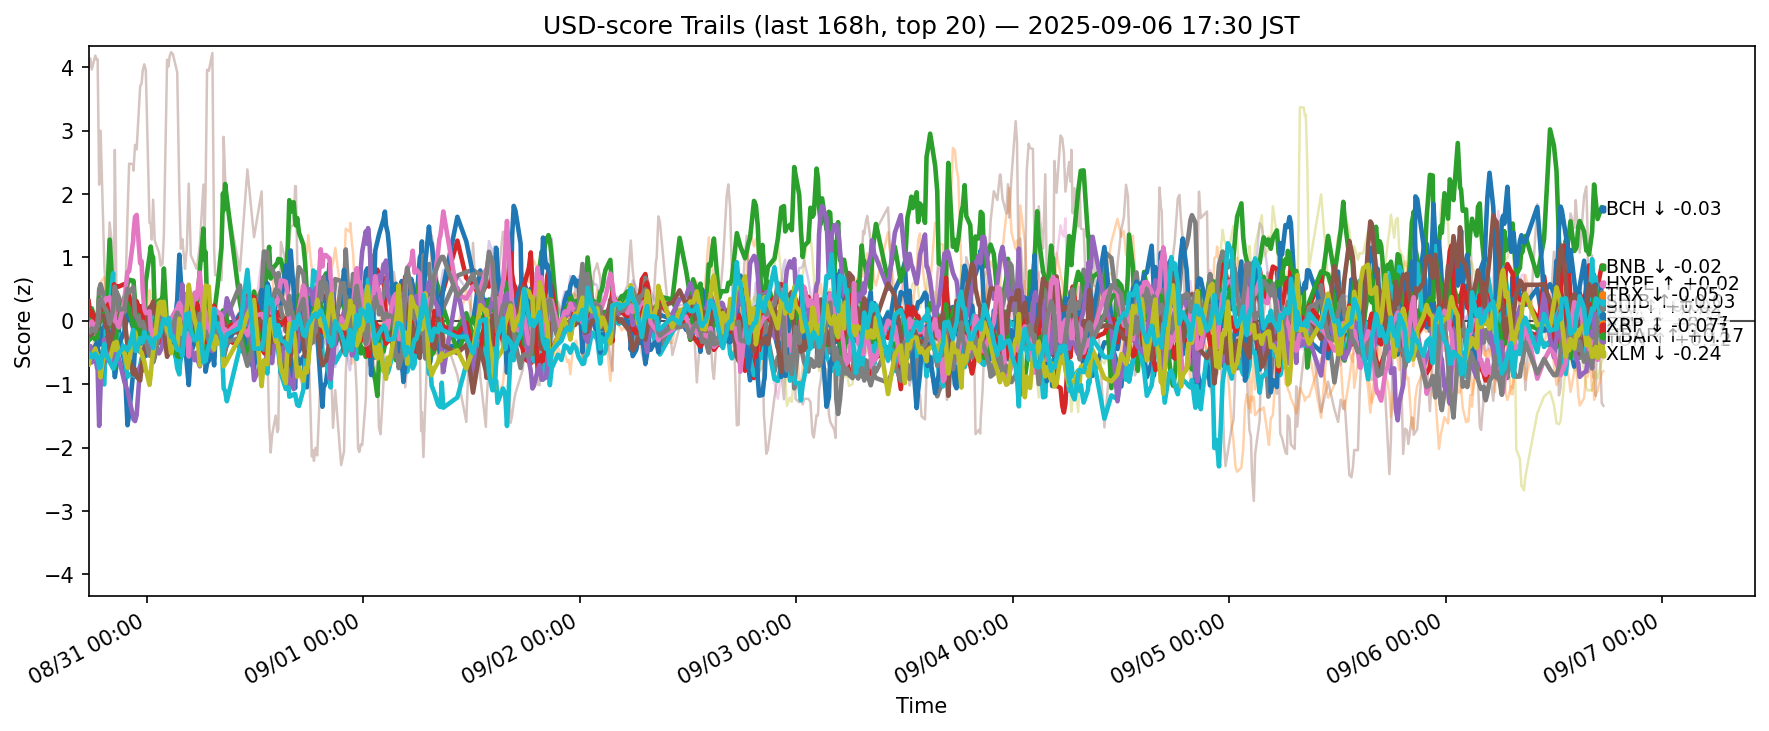

The table this chart was drawn from, first rows:
ts, side, symbol, score
2025-08-30 08:31:29.703260+00:00, usd, ADA, 0.1879
2025-08-30 08:31:29.703260+00:00, usd, AVAX, -0.5077
2025-08-30 08:31:29.703260+00:00, usd, BCH, -0.3117
2025-08-30 08:31:29.703260+00:00, usd, BNB, -0.06477
2025-08-30 08:31:29.703260+00:00, usd, BTC, -0.2454
2025-08-30 08:31:29.703260+00:00, usd, CRO, 3.975
2025-08-30 08:31:29.703260+00:00, usd, DOGE, 0.2124
2025-08-30 08:31:29.703260+00:00, usd, ETH, -0.05948
2025-08-30 08:31:29.703260+00:00, usd, HBAR, -0.6336
2025-08-30 08:31:29.703260+00:00, usd, HYPE, -0.4645
2025-08-30 08:31:29.703260+00:00, usd, LINK, -0.3837
2025-08-30 08:31:29.703260+00:00, usd, LTC, -0.09216
2025-08-30 08:31:29.703260+00:00, usd, SHIB, 0.3099
2025-08-30 08:31:29.703260+00:00, usd, SOL, -0.3847
2025-08-30 08:31:29.703260+00:00, usd, SUI, -0.1825
2025-08-30 08:31:29.703260+00:00, usd, TON, -0.06781
2025-08-30 08:31:29.703260+00:00, usd, TRX, -0.1665
2025-08-30 08:31:29.703260+00:00, usd, UNI, 0.07105
2025-08-30 08:31:29.703260+00:00, usd, XLM, -0.6882
2025-08-30 08:31:29.703260+00:00, usd, XRP, -0.5595
2025-08-30 08:42:31.767844+00:00, usd, ADA, 0.04607
2025-08-30 08:42:31.767844+00:00, usd, AVAX, -0.4253
2025-08-30 08:42:31.767844+00:00, usd, BCH, -0.2817
2025-08-30 08:42:31.767844+00:00, usd, BNB, -0.07706
2025-08-30 08:42:31.767844+00:00, usd, BTC, -0.2628
2025-08-30 08:42:31.767844+00:00, usd, CRO, 4.14
2025-08-30 08:42:31.767844+00:00, usd, DOGE, 0.05971
2025-08-30 08:42:31.767844+00:00, usd, ETH, -0.08093
2025-08-30 08:42:31.767844+00:00, usd, HBAR, -0.5141
2025-08-30 08:42:31.767844+00:00, usd, HYPE, -0.4009
2025-08-30 08:42:31.767844+00:00, usd, LINK, -0.4212
2025-08-30 08:42:31.767844+00:00, usd, LTC, 0.048
2025-08-30 08:42:31.767844+00:00, usd, SHIB, 0.08559
2025-08-30 08:42:31.767844+00:00, usd, SOL, -0.4069
2025-08-30 08:42:31.767844+00:00, usd, SUI, -0.226
2025-08-30 08:42:31.767844+00:00, usd, TON, -0.0885
2025-08-30 08:42:31.767844+00:00, usd, TRX, -0.1805
2025-08-30 08:42:31.767844+00:00, usd, UNI, 0.007483
2025-08-30 08:42:31.767844+00:00, usd, XLM, -0.5616
2025-08-30 08:42:31.767844+00:00, usd, XRP, -0.5158
2025-08-30 08:52:06.893350+00:00, usd, ADA, 0.1245
2025-08-30 08:52:06.893350+00:00, usd, AVAX, -0.4583
2025-08-30 08:52:06.893350+00:00, usd, BCH, -0.2425
2025-08-30 08:52:06.893350+00:00, usd, BNB, -0.02922
2025-08-30 08:52:06.893350+00:00, usd, BTC, -0.2079
2025-08-30 08:52:06.893350+00:00, usd, CRO, 3.968
2025-08-30 08:52:06.893350+00:00, usd, DOGE, 0.08939
2025-08-30 08:52:06.893350+00:00, usd, ETH, 0.06646
2025-08-30 08:52:06.893350+00:00, usd, HBAR, -0.5641
2025-08-30 08:52:06.893350+00:00, usd, HYPE, -0.6403
2025-08-30 08:52:06.893350+00:00, usd, LINK, -0.4464
2025-08-30 08:52:06.893350+00:00, usd, LTC, 0.1979
2025-08-30 08:52:06.893350+00:00, usd, SHIB, 0.1505
2025-08-30 08:52:06.893350+00:00, usd, SOL, -0.657
2025-08-30 08:52:06.893350+00:00, usd, SUI, -0.2074
2025-08-30 08:52:06.893350+00:00, usd, TON, -0.008476
2025-08-30 08:52:06.893350+00:00, usd, TRX, -0.1197
2025-08-30 08:52:06.893350+00:00, usd, UNI, 0.07549
2025-08-30 08:52:06.893350+00:00, usd, XLM, -0.5723
2025-08-30 08:52:06.893350+00:00, usd, XRP, -0.5748
... 12,600 more rows
